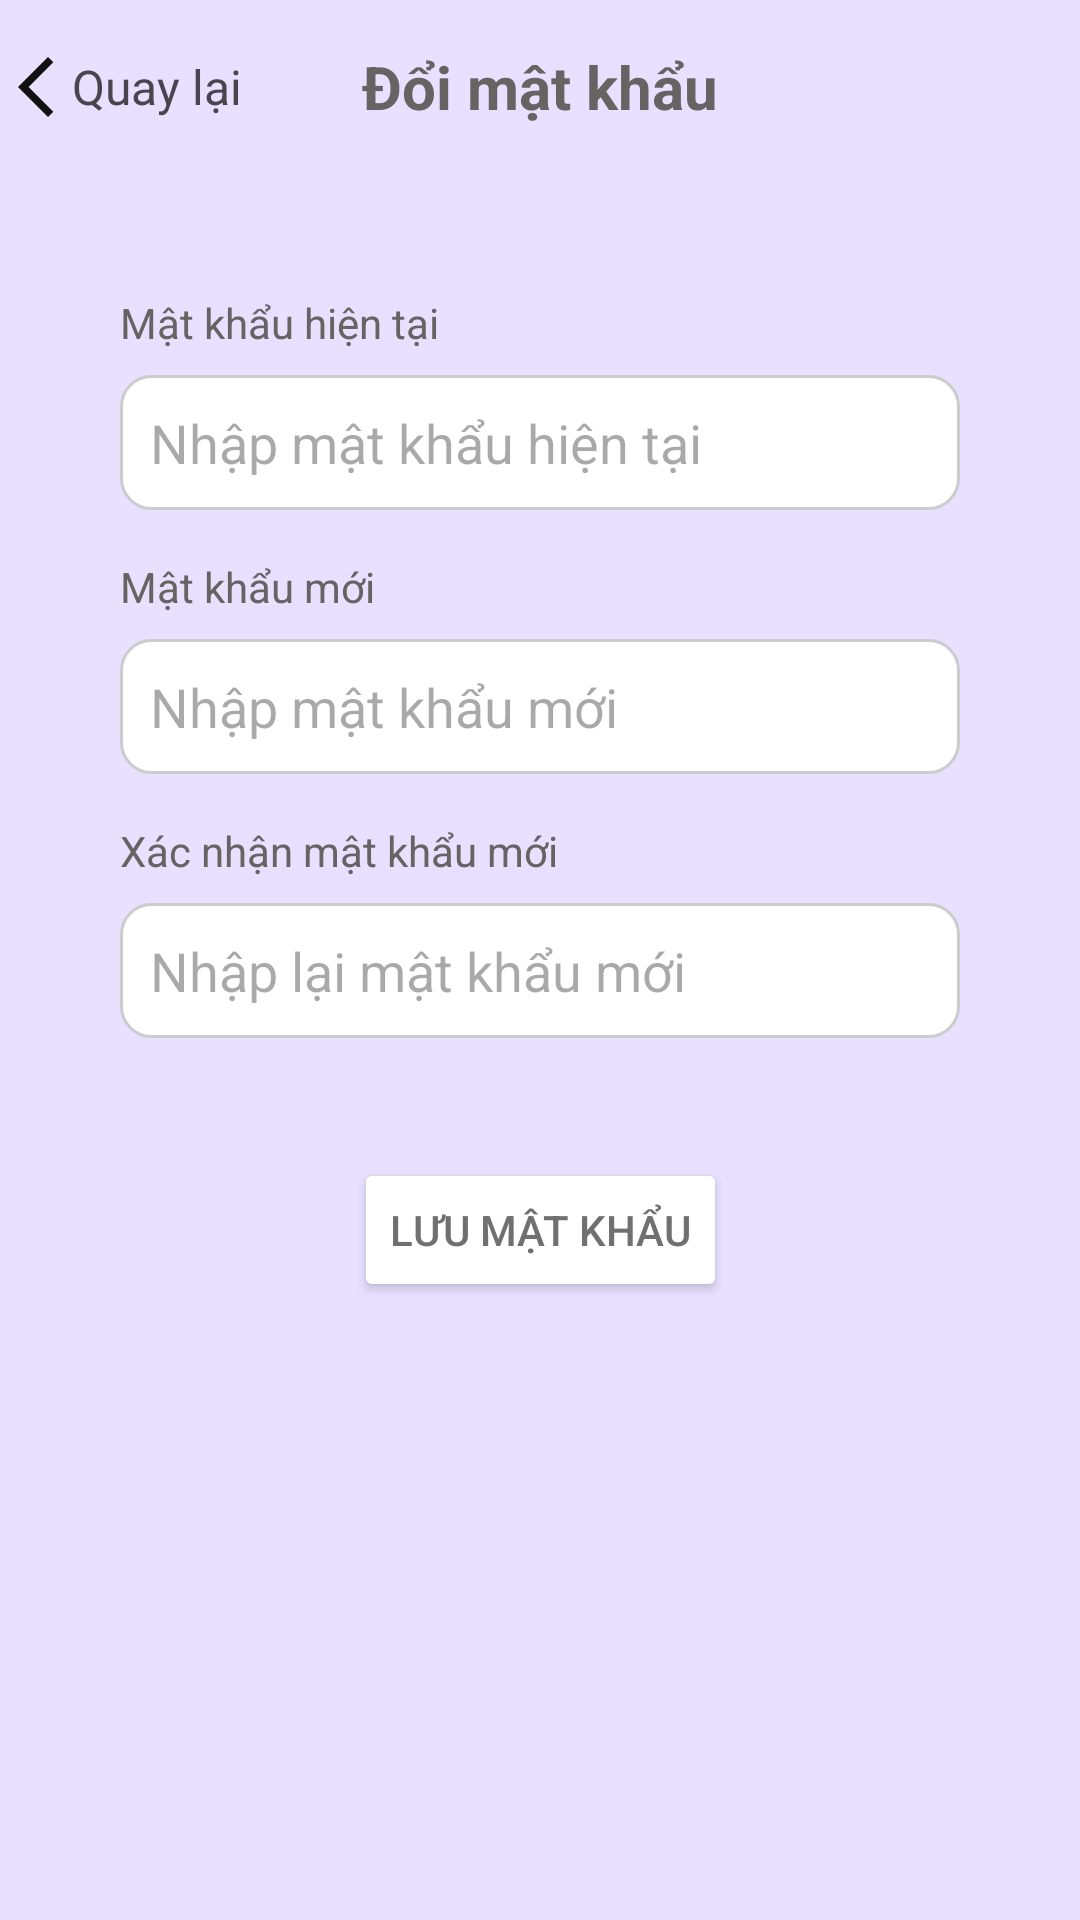

The Android layout XML behind this screen, and the referenced resources:
<!-- AndroidManifest.xml: application theme Theme.PhotoBoothLogin -->
<!-- res/layout/activity_change_password.xml -->
<?xml version="1.0" encoding="utf-8"?>
<androidx.constraintlayout.widget.ConstraintLayout xmlns:android="http://schemas.android.com/apk/res/android"
    xmlns:app="http://schemas.android.com/apk/res-auto"
    xmlns:tools="http://schemas.android.com/tools"
    android:id="@+id/main"
    android:layout_width="match_parent"
    android:layout_height="match_parent"
    android:background="#E7E0FF"
    tools:context=".activity.ChangePasswordActivity">

    <FrameLayout
        android:id="@+id/linearLayout"
        android:layout_width="match_parent"
        android:layout_height="58dp"
        android:gravity="center"
        android:orientation="horizontal"
        app:layout_constraintEnd_toEndOf="parent"
        app:layout_constraintStart_toStartOf="parent"
        app:layout_constraintTop_toTopOf="parent">

        <TextView
            android:id="@+id/txtBackChangePassword"
            android:layout_width="match_parent"
            android:layout_height="match_parent"
            android:gravity="center_vertical"
            android:drawableLeft="@drawable/baseline_arrow_back_ios_new_24"
            android:text="Quay lại"
            android:textSize="16sp" />

        <TextView
            android:id="@+id/textView17"
            android:layout_width="match_parent"
            android:layout_height="match_parent"
            android:gravity="center"
            android:text="Đổi mật khẩu"
            android:textColor="#666363"
            android:textSize="20sp"
            android:textStyle="bold" />

    </FrameLayout>

    <TextView
        android:id="@+id/txtCurrentPassword"
        android:layout_width="match_parent"
        android:layout_height="wrap_content"
        android:layout_marginStart="40dp"
        android:layout_marginTop="40dp"
        android:layout_marginEnd="40dp"
        android:text="Mật khẩu hiện tại"
        android:textColor="#666363"
        app:layout_constraintEnd_toEndOf="parent"
        app:layout_constraintStart_toStartOf="parent"
        app:layout_constraintTop_toBottomOf="@+id/linearLayout" />

    <EditText
        android:id="@+id/editCurrentPassword"
        android:layout_width="match_parent"
        android:layout_height="45dp"
        android:layout_marginStart="40dp"
        android:layout_marginTop="8dp"
        android:layout_marginEnd="40dp"
        android:background="@drawable/edittext_background"
        android:ems="10"
        android:hint="Nhập mật khẩu hiện tại"
        android:inputType="textPassword"
        android:padding="10dp"
        app:layout_constraintEnd_toEndOf="parent"
        app:layout_constraintStart_toStartOf="parent"
        app:layout_constraintTop_toBottomOf="@+id/txtCurrentPassword" />

    <ImageView
        android:id="@+id/imgShowCurrentPassword"
        android:layout_width="24dp"
        android:layout_height="24dp"
        android:layout_marginEnd="48dp"
        android:src="@drawable/show_password"
        app:layout_constraintBottom_toBottomOf="@+id/editCurrentPassword"
        app:layout_constraintEnd_toEndOf="parent"
        app:layout_constraintTop_toTopOf="@+id/editCurrentPassword" />

    <TextView
        android:id="@+id/txtNewPassword"
        android:layout_width="match_parent"
        android:layout_height="wrap_content"
        android:layout_marginStart="40dp"
        android:layout_marginTop="16dp"
        android:layout_marginEnd="40dp"
        android:text="Mật khẩu mới"
        android:textColor="#666363"
        app:layout_constraintEnd_toEndOf="parent"
        app:layout_constraintStart_toStartOf="parent"
        app:layout_constraintTop_toBottomOf="@+id/editCurrentPassword" />

    <EditText
        android:id="@+id/editNewPassword"
        android:layout_width="match_parent"
        android:layout_height="45dp"
        android:layout_marginStart="40dp"
        android:layout_marginTop="8dp"
        android:layout_marginEnd="40dp"
        android:background="@drawable/edittext_background"
        android:ems="10"
        android:hint="Nhập mật khẩu mới"
        android:inputType="textPassword"
        android:padding="10dp"
        app:layout_constraintEnd_toEndOf="parent"
        app:layout_constraintStart_toStartOf="parent"
        app:layout_constraintTop_toBottomOf="@+id/txtNewPassword" />

    <ImageView
        android:id="@+id/imgShowNewPassword"
        android:layout_width="24dp"
        android:layout_height="24dp"
        android:layout_marginEnd="48dp"
        android:src="@drawable/show_password"
        app:layout_constraintBottom_toBottomOf="@+id/editNewPassword"
        app:layout_constraintEnd_toEndOf="parent"
        app:layout_constraintTop_toTopOf="@+id/editNewPassword" />

    <TextView
        android:id="@+id/txtConfirmPassword"
        android:layout_width="match_parent"
        android:layout_height="wrap_content"
        android:layout_marginStart="40dp"
        android:layout_marginTop="16dp"
        android:layout_marginEnd="40dp"
        android:text="Xác nhận mật khẩu mới"
        android:textColor="#666363"
        app:layout_constraintEnd_toEndOf="parent"
        app:layout_constraintStart_toStartOf="parent"
        app:layout_constraintTop_toBottomOf="@+id/editNewPassword" />

    <EditText
        android:id="@+id/editConfirmPassword"
        android:layout_width="match_parent"
        android:layout_height="45dp"
        android:layout_marginStart="40dp"
        android:layout_marginTop="8dp"
        android:layout_marginEnd="40dp"
        android:background="@drawable/edittext_background"
        android:ems="10"
        android:hint="Nhập lại mật khẩu mới"
        android:inputType="textPassword"
        android:padding="10dp"
        app:layout_constraintEnd_toEndOf="parent"
        app:layout_constraintStart_toStartOf="parent"
        app:layout_constraintTop_toBottomOf="@+id/txtConfirmPassword" />

    <ImageView
        android:id="@+id/imgShowConfirmPassword"
        android:layout_width="24dp"
        android:layout_height="24dp"
        android:layout_marginEnd="48dp"
        android:src="@drawable/show_password"
        app:layout_constraintBottom_toBottomOf="@+id/editConfirmPassword"
        app:layout_constraintEnd_toEndOf="parent"
        app:layout_constraintTop_toTopOf="@+id/editConfirmPassword" />

    <Button
        android:id="@+id/btnSavePassword"
        android:layout_width="wrap_content"
        android:layout_height="wrap_content"
        android:layout_marginTop="40dp"
        android:backgroundTint="#FFFFFF"
        android:text="Lưu mật khẩu"
        android:textColor="#716F6F"
        app:layout_constraintEnd_toEndOf="parent"
        app:layout_constraintStart_toStartOf="parent"
        app:layout_constraintTop_toBottomOf="@+id/editConfirmPassword" />

</androidx.constraintlayout.widget.ConstraintLayout>
<!-- resources referenced by this layout -->
<resources>
  <!-- drawable baseline_arrow_back_ios_new_24 (drawable) -->
  <vector xmlns:android="http://schemas.android.com/apk/res/android" android:height="24dp" android:tint="#111111" android:viewportHeight="24" android:viewportWidth="24" android:width="24dp">
        
      <path android:fillColor="@android:color/white" android:pathData="M17.77,3.77l-1.77,-1.77l-10,10l10,10l1.77,-1.77l-8.23,-8.23z"/>
      
  </vector>
  <!-- drawable edittext_background (drawable) -->
  <?xml version="1.0" encoding="utf-8"?>
  
  <shape xmlns:android="http://schemas.android.com/apk/res/android"
      android:shape="rectangle">
  
      <solid android:color="#FFFFFF" /> 
      <stroke android:width="1dp" android:color="#CCCCCC" /> 
      <corners android:radius="10dp" /> 
  
  </shape>
  <style name="Theme.PhotoBoothLogin" parent="Base.Theme.PhotoBoothLogin" />
  <style name="Base.Theme.PhotoBoothLogin" parent="Theme.Material3.DayNight.NoActionBar">
          
          
      </style>
</resources>
